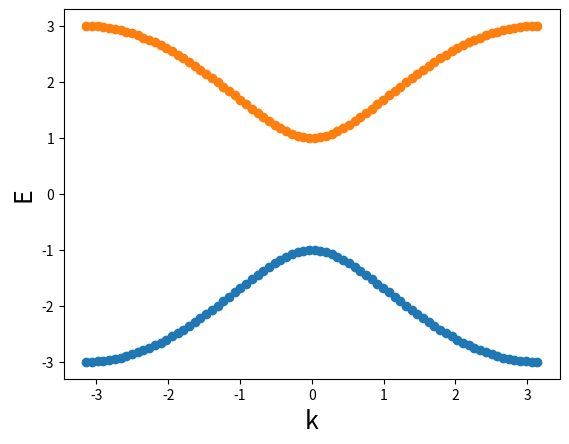

Source code (Python):
import numpy as np
import matplotlib.pyplot as plt

a = 1.0 

t = 1.0

epsilon_0 = 0.0
epsilon_AB = 2.0

N = 80

nu = np.linspace(-N/2,N/2,N)

k = (2*np.pi/(N*a))*nu

A = np.sqrt(epsilon_AB*epsilon_AB+t*t-2*t*epsilon_AB*np.cos(k*a))

E1 = epsilon_0 - A

E2 = epsilon_0 + A

plt.plot(k,E1,'o-')
plt.plot(k,E2,'o-')

plt.xlabel('k', fontsize = 18)
plt.ylabel('E', fontsize = 18)

plt.show()
